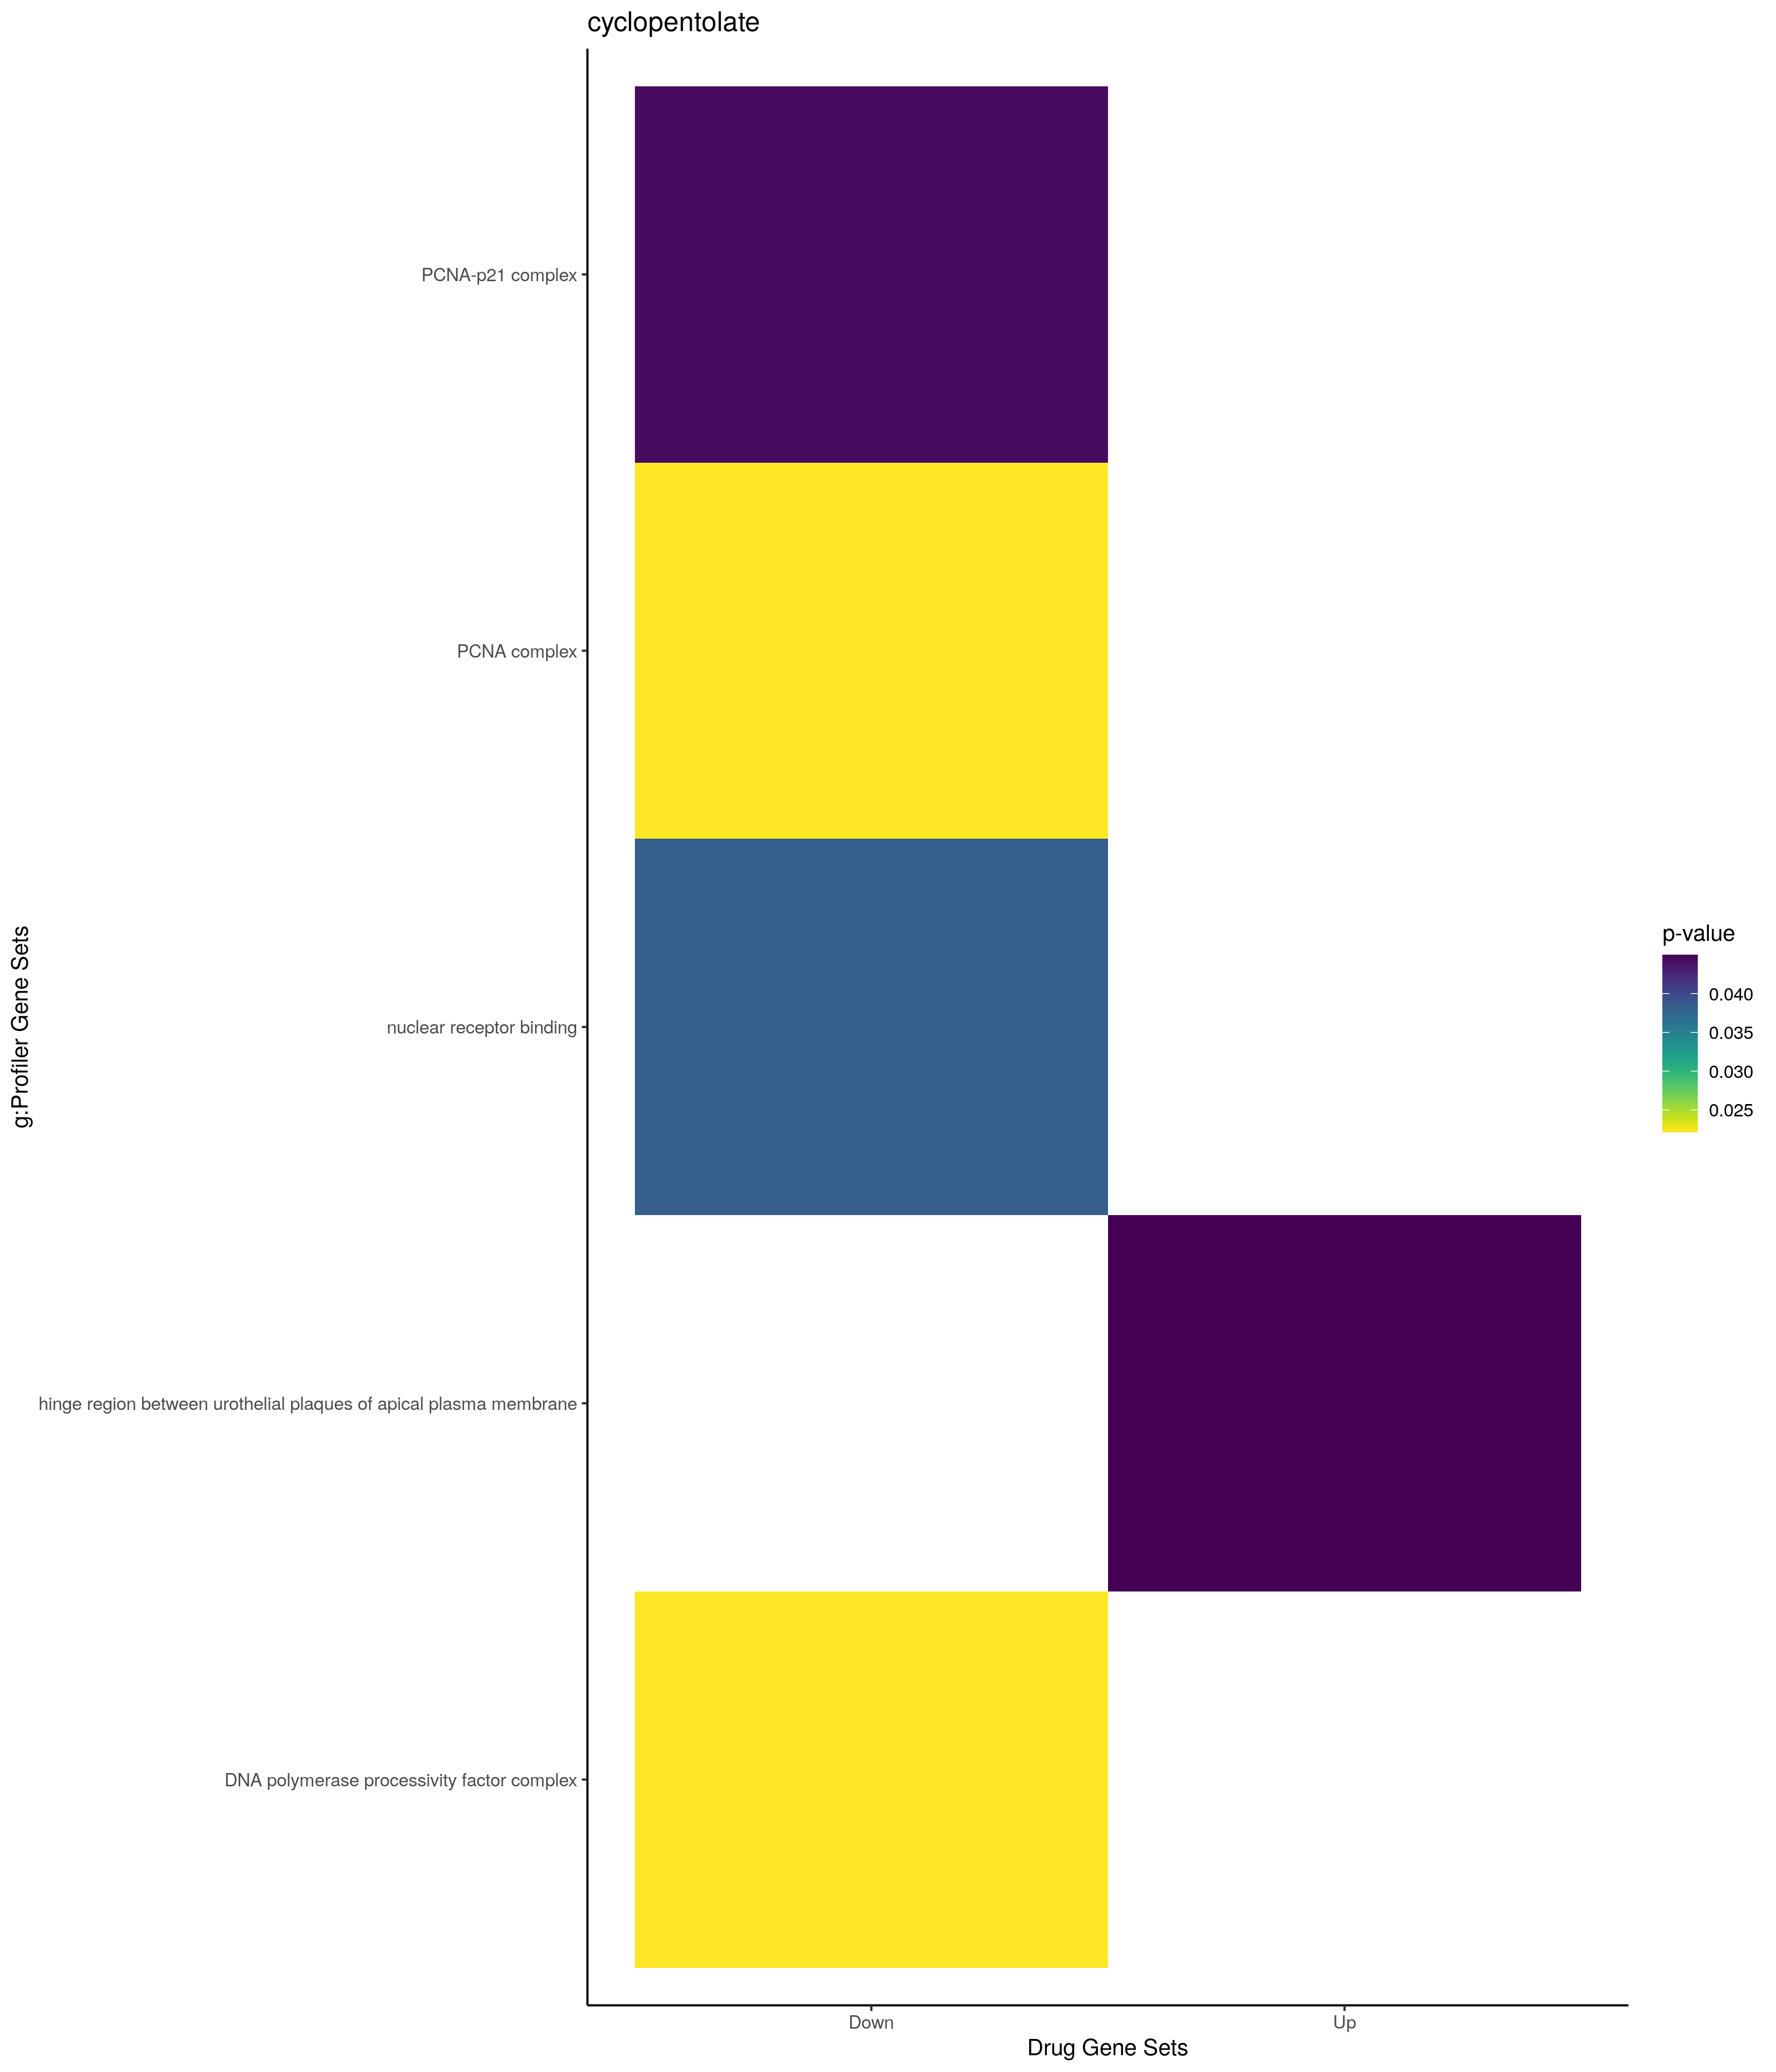

Values plotted in this chart, from the file beside it:
; query; significant; p_value; term_size; query_size; intersection_size; precision; recall; term_id; source; term_name; effective_domain_size; source_order; set
1; query_1; TRUE; 0,0449875024718606; 1; 9; 1; 0,111111111111111; 1; GO:0120003; GO:CC; hinge region between urothelial plaques …; 21698; 3857; Up
2; query_1; TRUE; 0,0221573062387821; 1; 3; 1; 0,333333333333333; 1; GO:0043626; GO:CC; PCNA complex; 21698; 2181; Down
3; query_1; TRUE; 0,0221573062387821; 1; 3; 1; 0,333333333333333; 1; GO:0044796; GO:CC; DNA polymerase processivity factor compl…; 21698; 2411; Down
4; query_1; TRUE; 0,0443125700471655; 2; 3; 1; 0,333333333333333; 0,5; GO:0070557; GO:CC; PCNA-p21 complex; 21698; 2841; Down
5; query_1; TRUE; 0,038223845416936; 142; 3; 2; 0,666666666666667; 0,0140845070422535; GO:0016922; GO:MF; nuclear receptor binding; 20183; 3879; Down
